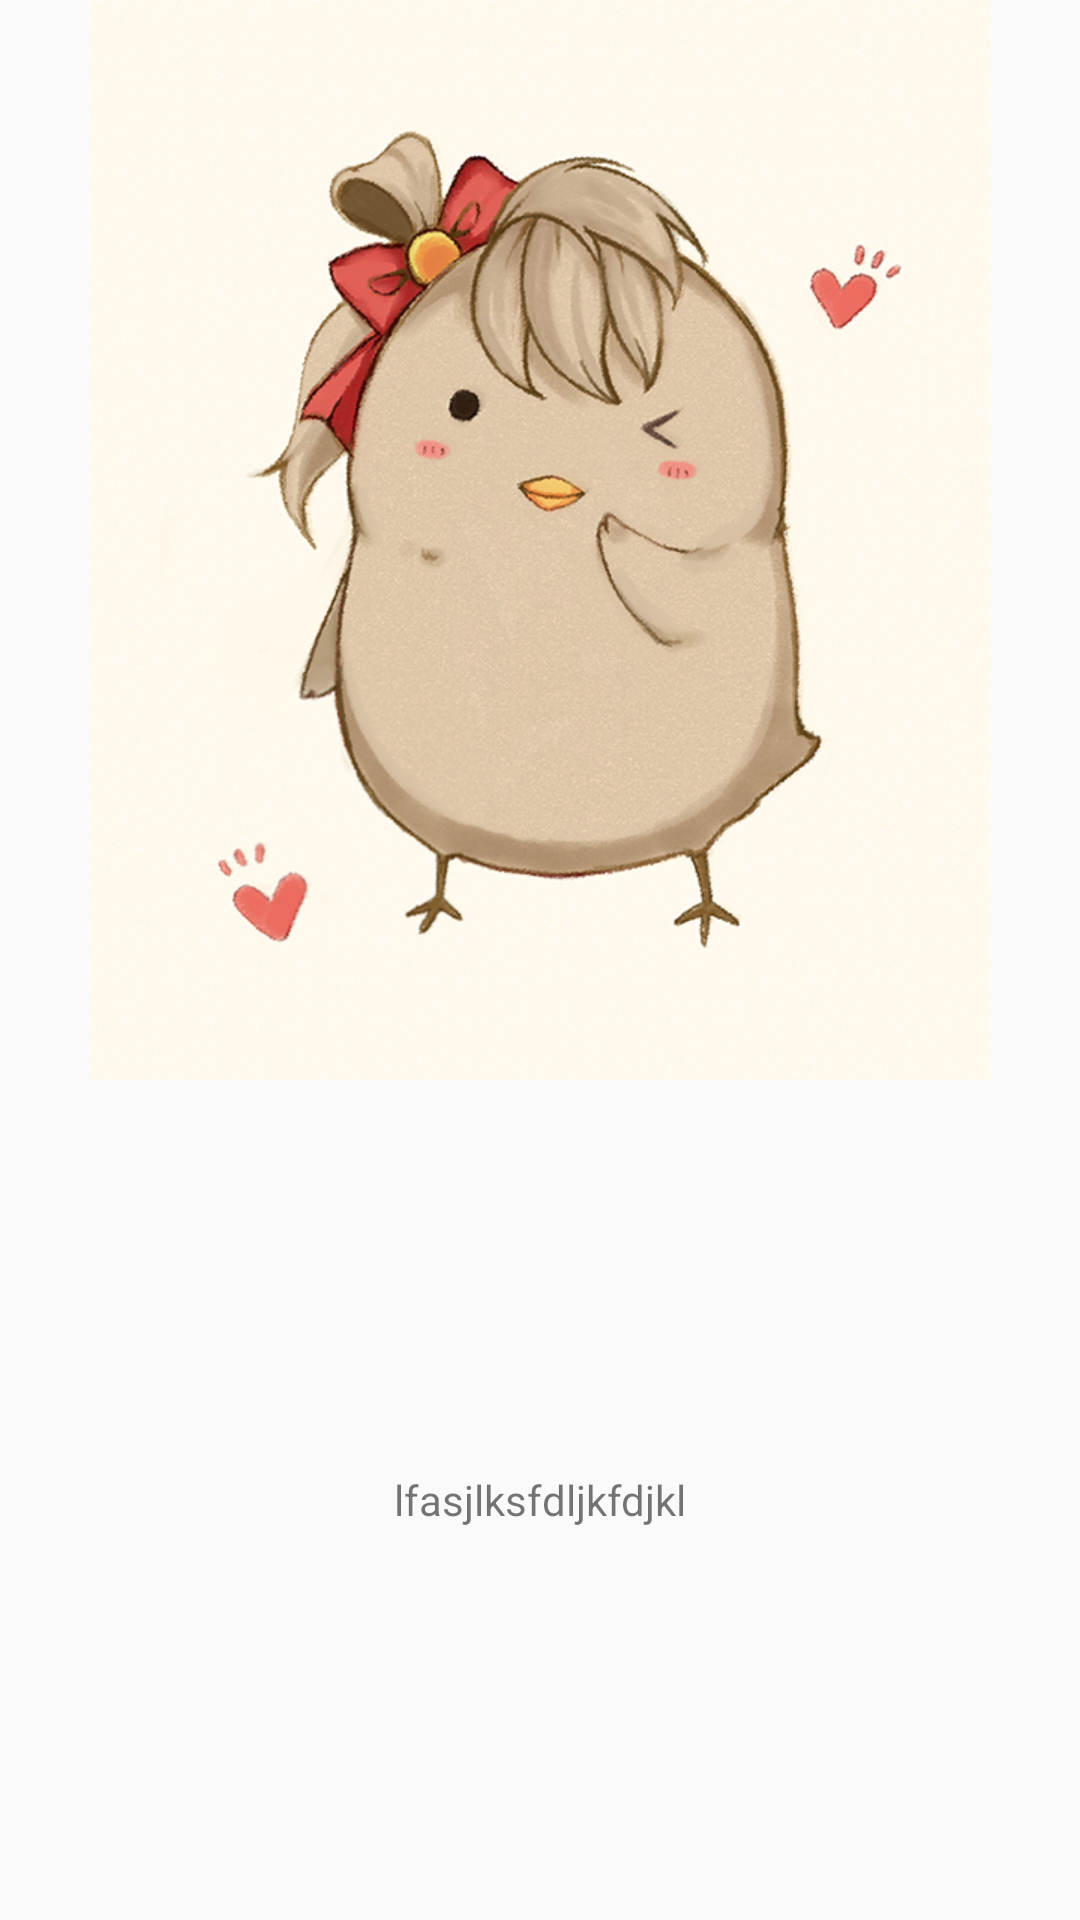

Android layout source for this screen:
<!-- AndroidManifest.xml: application theme AppTheme -->
<!-- res/layout/activity_day21matieraldesigntow.xml -->
<?xml version="1.0" encoding="utf-8"?>
<LinearLayout
    xmlns:android="http://schemas.android.com/apk/res/android"
    android:layout_width="match_parent"
    android:orientation="vertical"
    android:layout_height="match_parent">

    <ImageView
        android:src="@mipmap/im4"
        android:transitionName="img"
        android:layout_width="match_parent"
        android:layout_height="wrap_content"/>

    <TextView
        android:text="lfasjlksfdljkfdjkl"
        android:transitionName="text"
        android:gravity="center"
        android:layout_width="match_parent"
        android:layout_height="match_parent"/>

</LinearLayout>
<!-- resources referenced by this layout -->
<resources>
  <!-- mipmap im4: png bitmap (mipmap-xhdpi, 586858 bytes) -->
  <style name="AppTheme" parent="Theme.AppCompat.Light.DarkActionBar">
          
          <item name="colorPrimary">@color/colorPrimary</item>
          <item name="colorPrimaryDark">#f0f</item>
          <item name="colorAccent">@color/colorAccent</item>
          <item name="windowActionBar">false</item>
          <item name="windowNoTitle">true</item>
          
          
      </style>
  <color name="colorPrimary">#3F51B5</color>
  <color name="colorAccent">#FF4081</color>
</resources>
